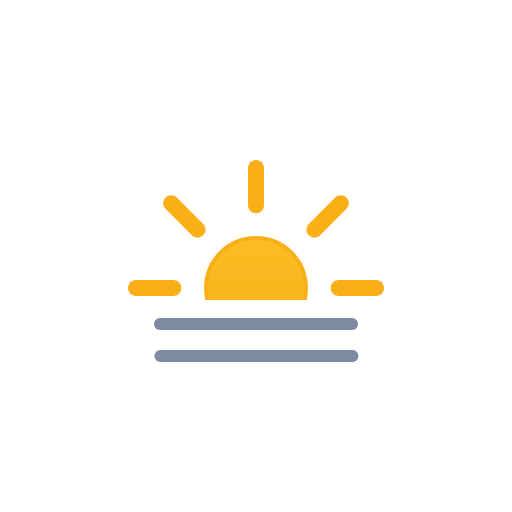
t = 0.00 s
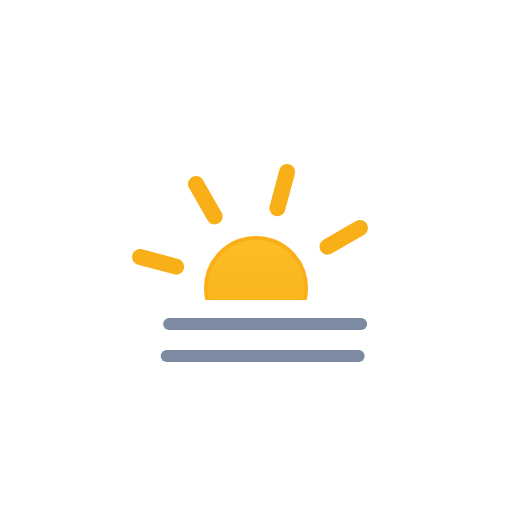
t = 1.00 s
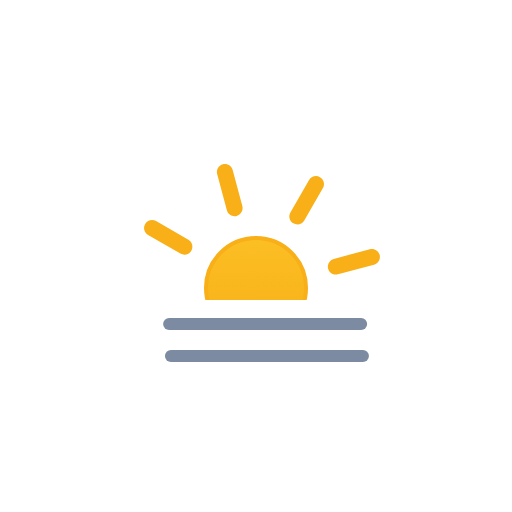
t = 2.00 s
t = 3.00 s: frame unchanged from t = 0.00 s, image omitted
t = 4.00 s: frame unchanged from t = 1.00 s, image omitted
t = 5.00 s: frame unchanged from t = 2.00 s, image omitted

The animated SVG that drew these frames (rendered in a browser with its animation timeline set to each time). Animation: 3 SMIL elements (animateTransform=3); one cycle of 6.00 s, repeats indefinitely.

<svg xmlns="http://www.w3.org/2000/svg" viewBox="0 0 128 128" fill="none">
<g id="fog-day">
<g id="Mask group">
<mask id="mask0_1868_4589" maskUnits="userSpaceOnUse" x="0" y="0" width="128" height="75">
<rect id="Mask" width="128" height="75" fill="white" />
</mask>
<g mask="url(#mask0_1868_4589)">
<g id="Sun">
<circle id="Core" cx="64" cy="72" r="12.5" fill="url(#paint0_linear_1868_4589)" stroke="#F8AF18" />
<g id="Rays">
<path d="M62 42C62 40.8954 62.8954 40 64 40C65.1046 40 66 40.8954 66 42V51.3333C66 52.4379 65.1046 53.3333 64 53.3333C62.8954 53.3333 62 52.4379 62 51.3333V42Z" fill="#F8AF18" />
<path d="M83.799 49.3726C84.58 48.5915 85.8464 48.5915 86.6274 49.3726C87.4085 50.1536 87.4085 51.42 86.6274 52.201L80.0278 58.8007C79.2467 59.5817 77.9804 59.5817 77.1993 58.8007C76.4183 58.0196 76.4183 56.7533 77.1993 55.9722L83.799 49.3726Z" fill="#F8AF18" />
<path d="M94 70C95.1046 70 96 70.8954 96 72C96 73.1046 95.1046 74 94 74H84.6667C83.5621 74 82.6667 73.1046 82.6667 72C82.6667 70.8954 83.5621 70 84.6667 70H94Z" fill="#F8AF18" />
<path d="M86.6274 91.799C87.4085 92.58 87.4085 93.8464 86.6274 94.6274C85.8464 95.4085 84.58 95.4085 83.799 94.6274L77.1993 88.0278C76.4183 87.2467 76.4183 85.9804 77.1993 85.1993C77.9804 84.4183 79.2467 84.4183 80.0278 85.1993L86.6274 91.799Z" fill="#F8AF18" />
<path d="M62 92.6667C62 91.5621 62.8954 90.6667 64 90.6667C65.1046 90.6667 66 91.5621 66 92.6667V102C66 103.105 65.1046 104 64 104C62.8954 104 62 103.105 62 102V92.6667Z" fill="#F8AF18" />
<path d="M47.9722 85.1993C48.7533 84.4183 50.0196 84.4183 50.8007 85.1993C51.5817 85.9804 51.5817 87.2467 50.8007 88.0278L44.201 94.6274C43.42 95.4085 42.1536 95.4085 41.3726 94.6274C40.5915 93.8464 40.5915 92.58 41.3726 91.799L47.9722 85.1993Z" fill="#F8AF18" />
<path d="M43.3333 70C44.4379 70 45.3333 70.8954 45.3333 72C45.3333 73.1046 44.4379 74 43.3333 74H34C32.8954 74 32 73.1046 32 72C32 70.8954 32.8954 70 34 70H43.3333Z" fill="#F8AF18" />
<path d="M50.8007 55.9722C51.5817 56.7533 51.5817 58.0196 50.8007 58.8007C50.0196 59.5817 48.7533 59.5817 47.9722 58.8007L41.3726 52.201C40.5915 51.42 40.5915 50.1536 41.3726 49.3726C42.1536 48.5915 43.42 48.5915 44.201 49.3726L50.8007 55.9722Z" fill="#F8AF18" />
<animateTransform attributeName="transform" type="rotate" values="0 64.0 72.0;360 64.0 72.0" dur="6s" begin="0s" repeatCount="indefinite" /></g>
</g>
</g>
</g>
<g id="Precipitation">
<path id="Line 2" d="M40 81H88" stroke="#7C8BA1" stroke-width="3" stroke-miterlimit="10" stroke-linecap="round"><animateTransform attributeName="transform" type="translate" values="0 0;0.0933 0;0.3875 0;0.8783 0;1.5 0;2.1217 0;2.6125 0;2.9067 0;3 0;2.9067 0;2.6125 0;2.1217 0;1.5 0;0.8783 0;0.3875 0;0.0933 0;0 0" dur="3s" repeatCount="indefinite" calcMode="linear" /></path>
<path id="Line 1" d="M40 89H88" stroke="#7C8BA1" stroke-width="3" stroke-miterlimit="10" stroke-linecap="round"><animateTransform attributeName="transform" type="translate" values="0.1065 0;0.0004 0;0.0811 0;0.3615 0;0.8404 0;1.4569 0;2.0831 0;2.5856 0;2.8935 0;2.9996 0;2.9189 0;2.6385 0;2.1596 0;1.5431 0;0.9169 0;0.4144 0;0.1065 0" dur="3s" repeatCount="indefinite" calcMode="linear" /></path>
</g>
</g>
<defs>
<linearGradient id="paint0_linear_1868_4589" x1="64" y1="59" x2="64" y2="85" gradientUnits="userSpaceOnUse">
<stop stop-color="#FBBF24" />
<stop offset="1" stop-color="#F8AF18" />
</linearGradient>
</defs>
</svg>
